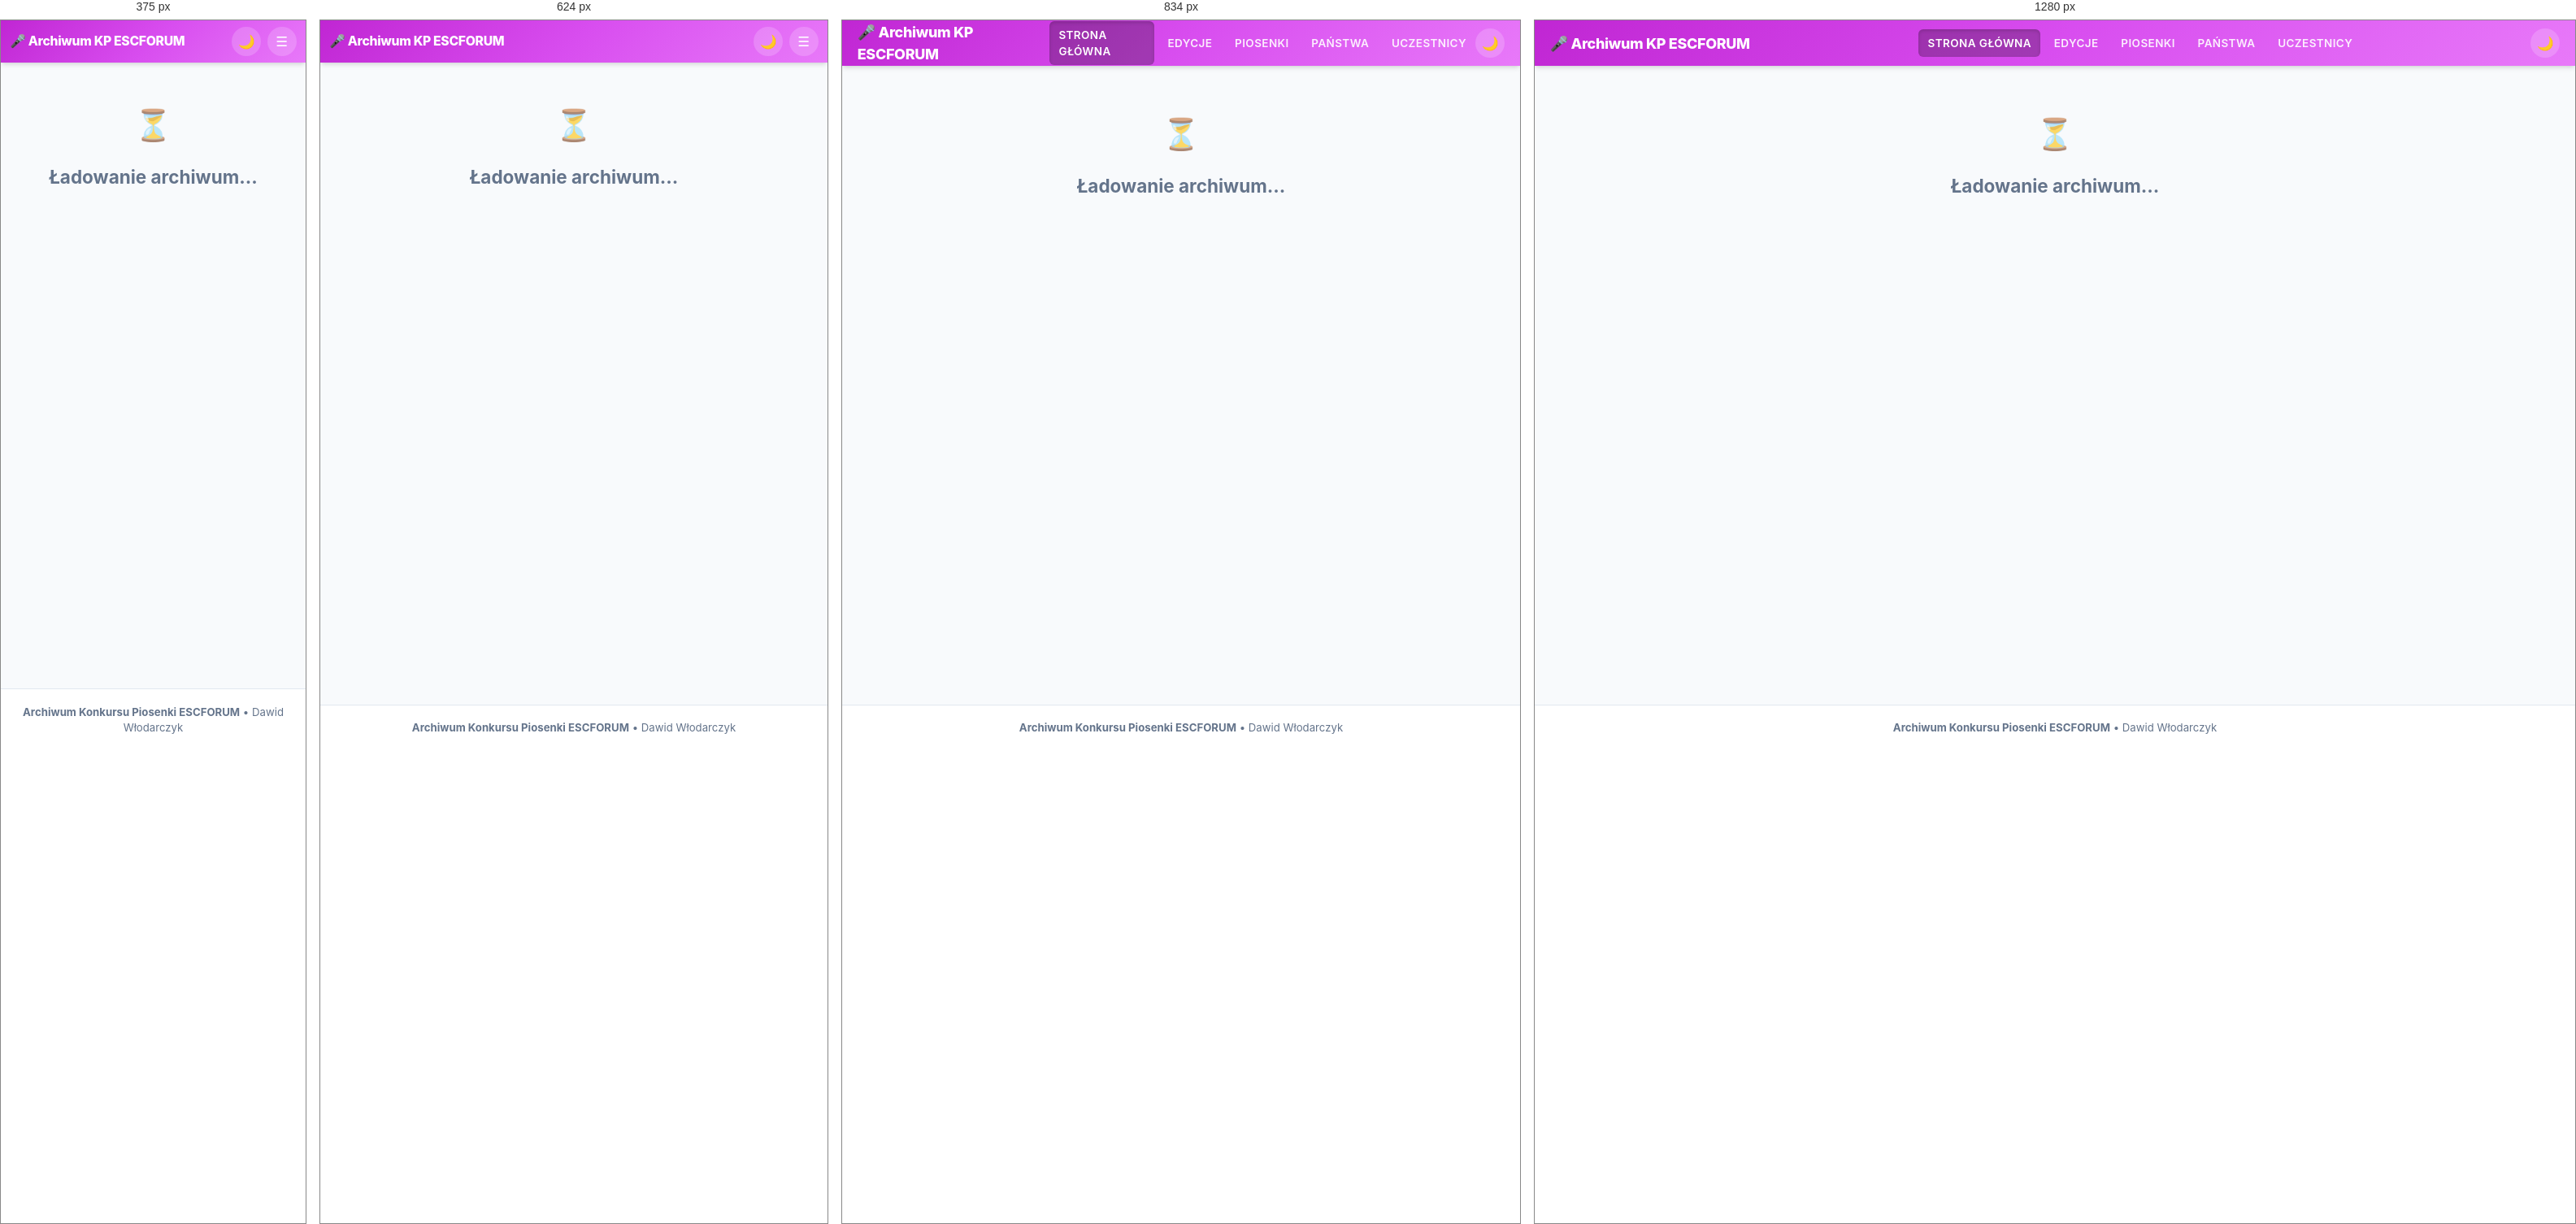
Rendered at 375 px, 624 px, 834 px and 1280 px, left to right.

<!-- file: index.html -->
<!DOCTYPE html>
<html lang="pl">
<head>
  <meta charset="UTF-8">
  <meta name="viewport" content="width=device-width, initial-scale=1.0">
  <meta name="theme-color" content="#d84def">
  <meta name="description" content="Archiwum Konkursu Piosenki ESCFORUM - 100 edycji, utwory, zwycięzcy, państwa i uczestnicy.">
  <title>Archiwum KP ESCFORUM</title>
  
  <!-- Modern Font Stack & Stylesheet -->
  <link rel="preconnect" href="https://fonts.googleapis.com">
  <link rel="preconnect" href="https://fonts.gstatic.com" crossorigin>
  <link href="https://fonts.googleapis.com/css2?family=Inter:wght@400;500;600;700;800;900&display=swap" rel="stylesheet">
  <link rel="stylesheet" href="css/app.css">
</head>
<body>

  <!-- Site Header -->
  <header class="site-header">
    <div class="header-container">
      <a href="#/" class="brand">
        <span class="brand-title">🎤 Archiwum KP ESCFORUM</span>
      </a>

      <!-- Desktop & Mobile Navigation -->
      <nav id="site-nav" class="site-nav">
        <a href="#/" class="nav-link active">Strona główna</a>
        <a href="#/edycje" class="nav-link">Edycje</a>
        <a href="#/piosenki" class="nav-link">Piosenki</a>
        <a href="#/panstwa" class="nav-link">Państwa</a>
        <a href="#/uczestnicy" class="nav-link">Uczestnicy</a>
      </nav>

      <!-- Actions -->
      <div class="header-actions">
        <button id="theme-toggle" class="icon-btn" title="Zmień motyw" aria-label="Zmień motyw">🌙</button>
        <button id="mobile-nav-toggle" class="icon-btn mobile-toggle" title="Menu" aria-label="Otwórz menu">☰</button>
      </div>
    </div>
  </header>

  <!-- Main Application Root -->
  <main id="app">
    <div class="empty-state">
      <div class="empty-icon">⏳</div>
      <h2>Ładowanie archiwum...</h2>
    </div>
  </main>

  <!-- Site Footer -->
  <footer class="site-footer">
    <div class="footer-container">
      <div>
        <strong>Archiwum Konkursu Piosenki ESCFORUM</strong> &bull; Dawid Włodarczyk
      </div>
    </div>
  </footer>

  <!-- Static Data & App Scripts -->
  <script src="data/data.js"></script>
  <script src="js/app.js"></script>
</body>
</html>


/* @media block from app.css */
@media (max-width: 900px) {
  .stats-grid {
    grid-template-columns: repeat(2, 1fr);
  }

  .home-grid, .fame-grid {
    grid-template-columns: 1fr;
  }
}

/* @media block from app.css */
@media (max-width: 768px) {
  .site-header {
    height: 52px;
  }

  .header-container {
    padding: 0 0.75rem;
    height: 52px;
  }

  .brand-title {
    font-size: 1.05rem;
  }

  .site-nav {
    position: fixed;
    top: 52px;
    left: 0;
    right: 0;
    background: var(--bg-card);
    border-bottom: 1px solid var(--border-color);
    box-shadow: var(--shadow-lg);
    flex-direction: column;
    padding: 0.75rem;
    gap: 0.4rem;
    display: none;
  }

  .site-nav.open {
    display: flex;
  }

  .nav-link {
    width: 100%;
    color: var(--text-main);
    padding: 0.65rem 0.85rem;
  }

  .nav-link:hover {
    color: var(--primary);
    background: var(--table-hover);
  }

  .nav-link.active {
    color: #ffffff;
    background: var(--primary);
  }

  .mobile-toggle {
    display: flex;
  }

  main#app {
    padding: 0.75rem 0.5rem 2rem;
  }

  .hero {
    padding: 1.25rem 0.25rem 0.75rem;
  }

  .hero-title {
    font-size: 1.75rem;
  }

  .hero-desc {
    font-size: 0.95rem;
    margin-bottom: 1.15rem;
  }

  .stats-grid {
    grid-template-columns: 1fr 1fr;
    gap: 0.5rem;
    margin-bottom: 1.25rem;
  }

  .stat-card {
    padding: 0.75rem 0.65rem;
    gap: 0.6rem;
  }

  .stat-icon {
    width: 36px;
    height: 36px;
    font-size: 1.15rem;
  }

  .stat-value {
    font-size: 1.3rem;
  }

  .stat-label {
    font-size: 0.72rem;
  }

  .home-grid, .fame-grid {
    gap: 0.85rem;
  }

  .home-card, .fame-card, .detail-card {
    padding: 0.85rem 0.65rem;
  }

  .page-title {
    font-size: 1.35rem;
  }

  .page-controls {
    margin-bottom: 0.75rem;
  }

  .table-wrapper {
    margin-bottom: 0.75rem;
  }

  .responsive-table th {
    padding: 0.4rem 0.45rem;
    font-size: 0.75rem;
  }

  .responsive-table td {
    padding: 0.35rem 0.45rem;
    font-size: 0.82rem;
  }

  .flag-img {
    width: 18px;
    height: 13.5px;
    margin-right: 0.25rem;
  }

  .yt-btn {
    width: 24px;
    height: 24px;
  }

  .yt-icon {
    width: 13px;
    height: 13px;
  }

  .pill-link {
    padding: 0.1rem 0.35rem;
    font-size: 0.75rem;
  }

  .edition-badge {
    min-width: 24px;
    padding: 0.1rem 0.3rem;
    font-size: 0.75rem;
  }
}

/* @media block from app.css */
@media (max-width: 480px) {
  .stats-grid {
    grid-template-columns: 1fr 1fr;
  }
}